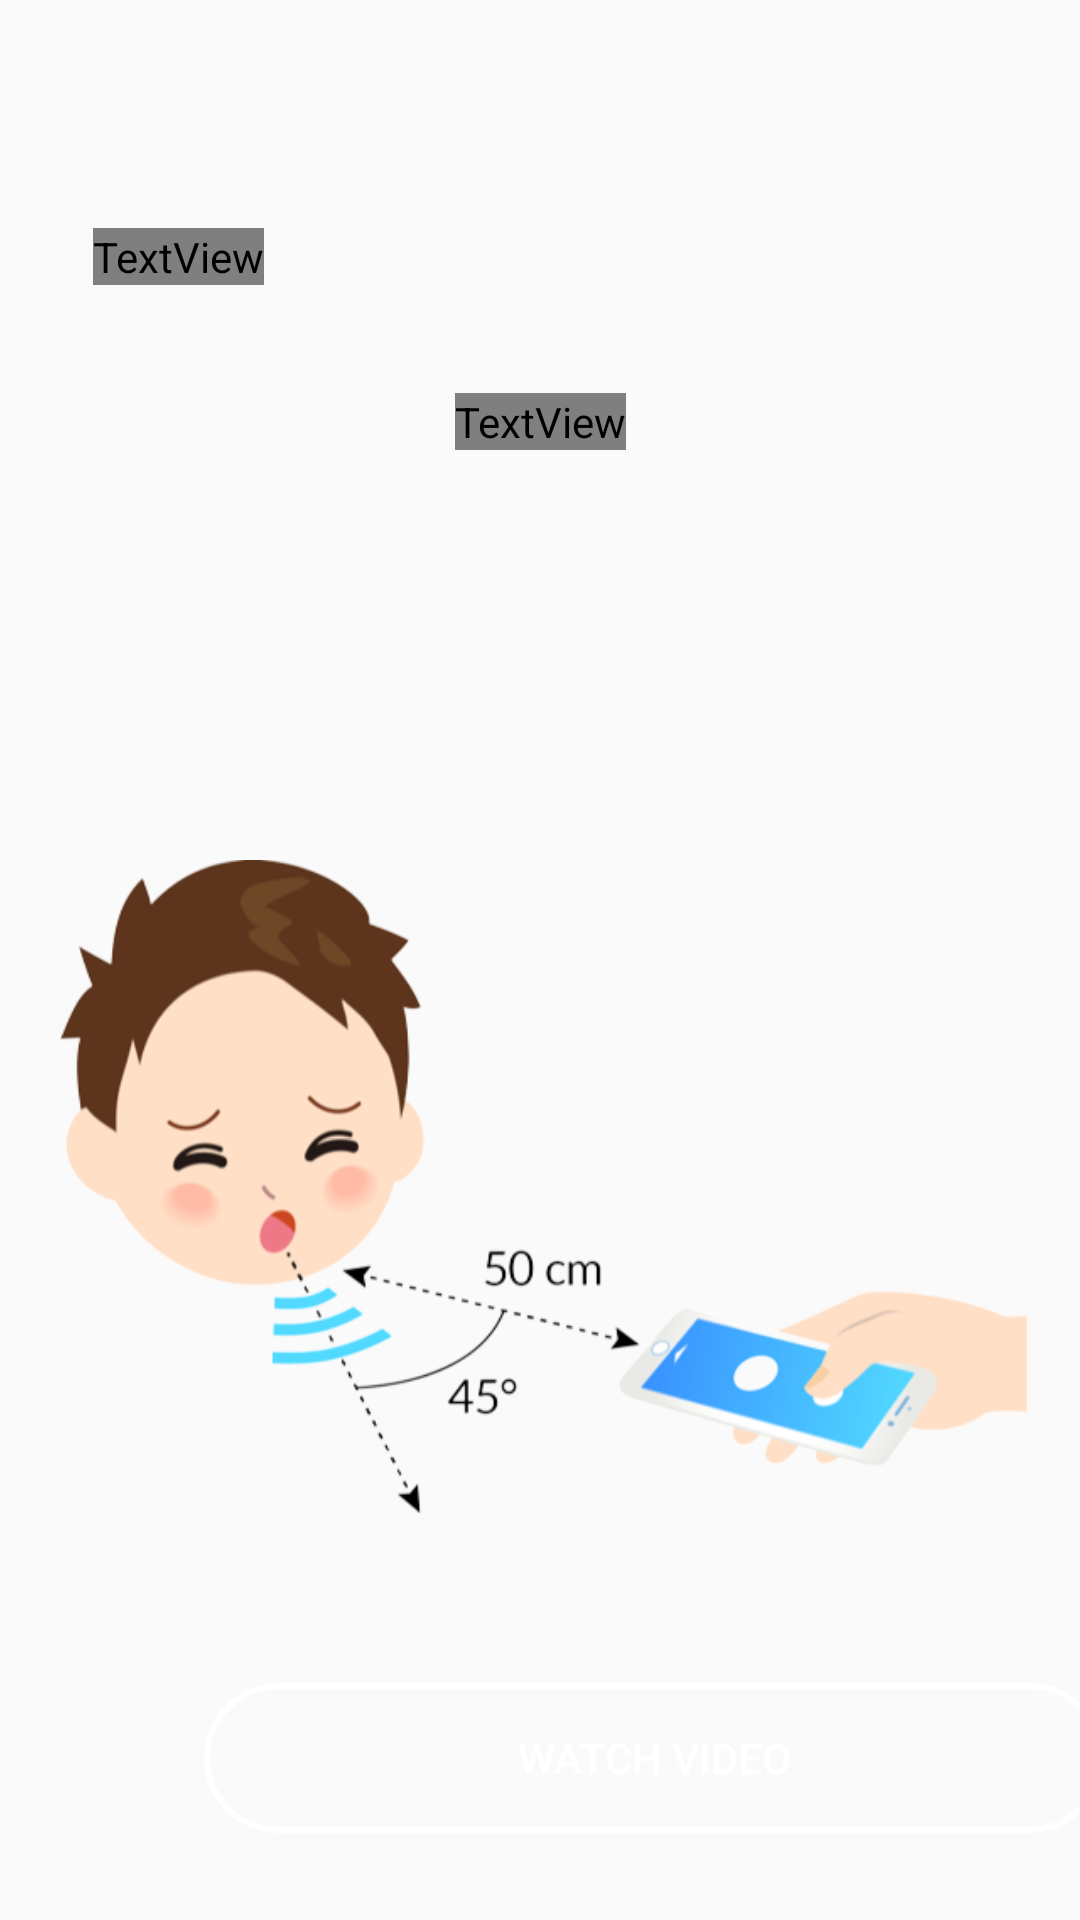

The Android layout XML behind this screen, and the referenced resources:
<!-- AndroidManifest.xml: application theme Theme.PulmonaryDisease -->
<!-- res/layout/activity_patient_info.xml -->
<?xml version="1.0" encoding="utf-8"?>
<androidx.constraintlayout.widget.ConstraintLayout xmlns:android="http://schemas.android.com/apk/res/android"
    xmlns:app="http://schemas.android.com/apk/res-auto"
    xmlns:tools="http://schemas.android.com/tools"
    android:layout_width="match_parent"
    android:layout_height="match_parent"
    tools:context=".PatientInfoActivity">

    <ImageView
        android:id="@+id/imageView"
        android:layout_width="wrap_content"
        android:layout_height="250dp"
        android:scaleType="centerCrop"
        android:src="@drawable/bg_login"
        app:layout_constraintBottom_toBottomOf="parent"
        app:layout_constraintEnd_toEndOf="parent"
        app:layout_constraintStart_toStartOf="parent"
        app:layout_constraintTop_toTopOf="parent"
        app:layout_constraintVertical_bias="0.0"
        tools:ignore="MissingConstraints" />


    <TextView
        android:id="@+id/textView16"
        android:layout_width="wrap_content"
        android:layout_height="wrap_content"
        android:layout_marginTop="76dp"
        android:fontFamily="@font/senbold"
        android:text="INFO"
        android:textColor="@color/white"
        android:textSize="26dp"
        android:textStyle="bold"
        app:layout_constraintEnd_toEndOf="parent"
        app:layout_constraintHorizontal_bias="0.102"
        app:layout_constraintStart_toStartOf="parent"
        app:layout_constraintTop_toTopOf="@+id/imageView"
        app:layout_constraintVertical_bias="0.316" />

    <ImageView
        android:id="@+id/imageView10"
        android:layout_width="wrap_content"
        android:layout_height="wrap_content"
        android:layout_marginStart="20dp"
        android:layout_marginTop="52dp"
        android:src="@drawable/info_pic"
        app:layout_constraintStart_toStartOf="parent"
        app:layout_constraintTop_toBottomOf="@+id/textView17" />

    <TextView
        android:id="@+id/textView17"
        android:layout_width="wrap_content"
        android:layout_height="wrap_content"
        android:layout_marginTop="36dp"
        android:fontFamily="@font/senbold"
        android:text="HOW TO USE APPLICATION"
        android:textColor="@color/white"
        android:textSize="20sp"
        app:layout_constraintEnd_toEndOf="parent"
        app:layout_constraintStart_toStartOf="parent"
        app:layout_constraintTop_toBottomOf="@+id/textView16" />


    <Button
        android:id="@+id/btnYoutube"
        android:layout_width="300dp"
        android:layout_height="50dp"
        android:layout_marginStart="48dp"
        android:background="@drawable/white_border_button"
        android:text="Watch Video"
        android:textColor="@color/white"
        app:layout_constraintBottom_toBottomOf="parent"
        app:layout_constraintStart_toStartOf="@+id/imageView10"
        app:layout_constraintTop_toTopOf="@+id/imageView2"
        app:layout_constraintVertical_bias="0.855" />

    <ImageView
        android:id="@+id/imageView2"
        android:layout_width="wrap_content"
        android:layout_height="250dp"
        android:rotation="180"
        android:scaleType="centerCrop"
        android:src="@drawable/bg_login"
        app:layout_constraintBottom_toBottomOf="parent"
        app:layout_constraintEnd_toEndOf="parent"
        app:layout_constraintHorizontal_bias="0.0"
        app:layout_constraintStart_toStartOf="parent"
        app:layout_constraintTop_toBottomOf="@+id/imageView10"
        app:layout_constraintVertical_bias="1.0"
        tools:ignore="MissingConstraints" />


</androidx.constraintlayout.widget.ConstraintLayout>
<!-- resources referenced by this layout -->
<resources>
  <color name="white">#FFFFFFFF</color>
  <!-- drawable info_pic: png bitmap (drawable-v24, 64928 bytes) -->
  <!-- drawable white_border_button (drawable) -->
  <?xml version="1.0" encoding="utf-8"?>
  <selector xmlns:android="http://schemas.android.com/apk/res/android">
      <item>
          <shape android:shape="rectangle">
              
              <solid android:color="@color/transparent" />
              
              <stroke android:width="2dp" android:color="@color/white" />
  
              
              <corners android:radius="100dp" />
          </shape>
      </item>
  </selector>
  <style name="Theme.PulmonaryDisease" parent="Theme.AppCompat.Light.NoActionBar">
          
          <item name="colorPrimary">@color/purple_500</item>
          <item name="colorPrimaryDark">@color/purple_700</item>
          <item name="colorAccent">@color/teal_200</item>
          
      </style>
  <color name="transparent">#00000000</color>
  <color name="purple_500">#FF6200EE</color>
  <color name="purple_700">#FF3700B3</color>
  <color name="teal_200">#FF03DAC5</color>
</resources>
